Run: headless pygame with SDL's dummy video driver; simulated clock (each Clock.tick advances the game by its frame time, no real sleeping); random seed 0; keys injected as events and as key.get_pressed() state; mouse plan: one left click at the window centre at the start of phase 2, then a move to the lower-right quarter at the start of phase 3.
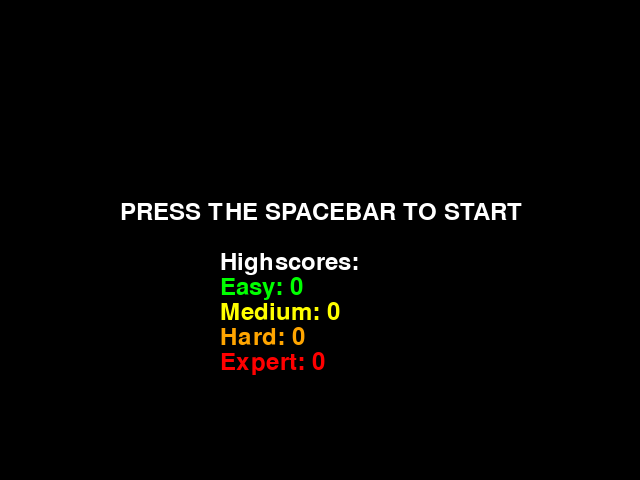
Frame 1 of 4 · flips 1–60 · no input
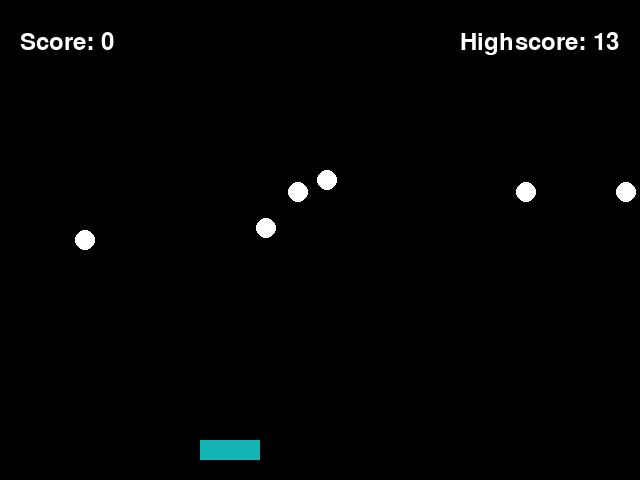
Frame 2 of 4 · flips 61–180 · clicked the window centre · tapped SPACE, RETURN · held RIGHT (→), D
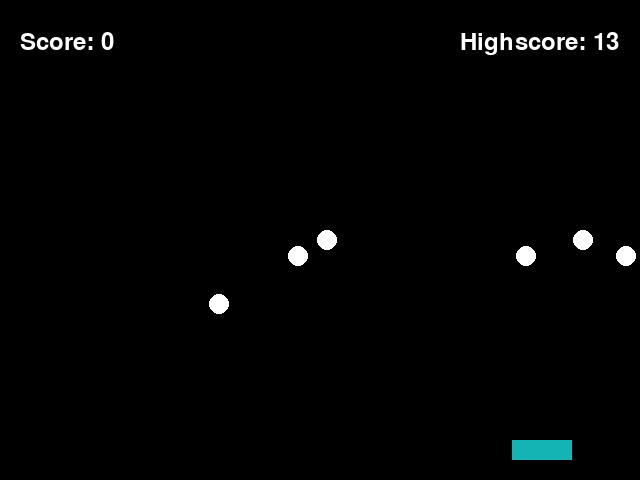
Frame 3 of 4 · flips 181–300 · moved the mouse to the lower-right quarter · held DOWN (↓), S
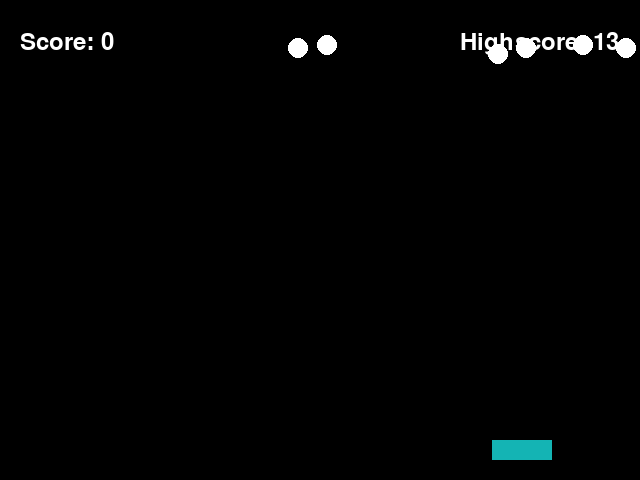
Frame 4 of 4 · flips 301–420 · held LEFT (←), A, UP (↑), W

The pygame program that drew these frames:



def doRectsOverlap(rect1, rect2):
    for a, b in [(rect1, rect2), (rect2, rect1)]:
        # Check if a's corners are inside b
        if ((isPointInsideRect(a.left, a.top, b)) or
            (isPointInsideRect(a.left, a.bottom, b)) or
            (isPointInsideRect(a.right, a.top, b)) or
            (isPointInsideRect(a.right, a.bottom, b))):
            return True

    return False

#used the by the doRectsOverlap function (won't be called directly from game code)
def isPointInsideRect(x, y, rect):
    if (x > rect.left) and (x < rect.right) and (y > rect.top) and (y < rect.bottom):
        return True
    else:
        return False

import pygame, sys, random
pygame.init()
screen = pygame.display.set_mode([640,480])
black = [0, 0, 0]

#the game's variables
ball_x = 50
ball_y = 0
ball_radius = 10
ball_color = "white"
ball_speed_y = 20
ball_speed_x = 0

paddle_x = 200
paddle_y = 440
paddle_width = 60
paddle_height = 20
paddle_color = [20,180,180]
paddle_speed = 20

highscore_e = 0
highscore_m = 0
highscore_h = 0
highscore_x = 0
score = 0

myfont = pygame.font.SysFont("Arial", 35)

x = [10, 38, 77, 188, 364, 399]
y = [0, 0, 0, 0, 0, 0]
speeds = [15, 16, 17, 18, 19, 20]

min_speed = 15
max_speed = 20
difficulty = "m"

running = False
gameplay = True

while gameplay:
    while not running:
        pygame.draw.rect(screen, pygame.color.THECOLORS['black'], [0, 0, 640, 480], 0)
        label = myfont.render("PRESS THE SPACEBAR TO START", 1, pygame.color.THECOLORS['white'])
        screen.blit(label, (120, 200))
        label = myfont.render("Highscores:", 1, pygame.color.THECOLORS['white'])
        screen.blit(label, (220, 250))
        label = myfont.render("Easy: " + str(highscore_e), 1, pygame.color.THECOLORS['green'])
        screen.blit(label, (220, 275))
        label = myfont.render("Medium: " + str(highscore_m), 1, pygame.color.THECOLORS['yellow'])
        screen.blit(label, (220, 300))
        label = myfont.render("Hard: " + str(highscore_h), 1, pygame.color.THECOLORS['orange'])
        screen.blit(label, (220, 325))
        label = myfont.render("Expert: " + str(highscore_x), 1, pygame.color.THECOLORS['red'])
        screen.blit(label, (220, 350))
        pygame.display.update()
        for event in pygame.event.get():
            if event.type == pygame.KEYDOWN:
                running = True
                if event.key == pygame.K_e:
                    x = [10, 38, 77, 188]
                    y = [0, 0, 0, 0]
                    speeds = [15, 16, 17, 18]
                    min_speed = 15
                    max_speed = 18
                    difficulty = "e"
                    ball_color = "green"
                if event.key == pygame.K_m:
                    x = [10, 38, 77, 188, 364, 399]
                    y = [0, 0, 0, 0, 0, 0]
                    speeds = [15, 16, 17, 18, 19, 20]
                    min_speed = 15
                    max_speed = 20
                    difficulty = "m"
                    ball_color = "yellow"
                if event.key == pygame.K_h:
                    x = [10, 38, 77, 188, 364, 399, 470, 591]
                    y = [0, 0, 0, 0, 0, 0, 0, 0]
                    speeds = [15, 16, 17, 18, 19, 20, 21, 22]
                    min_speed = 15
                    max_speed = 22
                    difficulty = "h"
                    ball_color = "orange"
                if event.key == pygame.K_x:
                    x = [10, 38, 77, 188, 364, 399, 470, 591, 610, 630]
                    y = [0, 0, 0, 0, 0, 0, 0, 0, 0, 0]
                    speeds = [15, 16, 17, 18, 19, 20, 21, 22, 23, 24]
                    min_speed = 15
                    max_speed = 24
                    difficulty = "x"
                    ball_color = "red"

    #game loop
    while running:
        for event in pygame.event.get():
            #check if you've exited the game
            if event.type == pygame.QUIT:
                gameplay = False

            #check if you pressed a key
            if event.type == pygame.KEYDOWN:
                if event.key == pygame.K_LEFT:
                    paddle_x = paddle_x - paddle_speed
                if event.key == pygame.K_RIGHT:
                    paddle_x = paddle_x + paddle_speed
                if event.key == pygame.K_q:
                    score = 0
                    running = False

        #pause for 20 milliseconds
        pygame.time.delay(20)
        #make the screen completely white
        screen.fill(black)

        #move the ball
        for i in range(len(speeds)):
            y[i] += speeds[i]
        #check if the ball is off the bottom of the screen
        for i in range(len(speeds)):
            if y[i] > screen.get_height():
                y[i] = 0
                x[i] = random.randint(10, 630)
                speeds[i] = random.randint(min_speed, max_speed)
                score += 1
                if difficulty == "e":
                    if score > highscore_e:
                        highscore_e = score
                if difficulty == "m":
                    if score > highscore_m:
                        highscore_m = score
                if difficulty == "h":
                    if score > highscore_h:
                        highscore_h = score
                if difficulty == "x":
                    if score > highscore_x:
                        highscore_x = score
        #bouncing off the right side
        if ball_x > screen.get_width():                                
            ball_speed_x = -ball_speed_x
            
        #bouncing off the left side
        if ball_x < 0:                                
            ball_speed_x = -ball_speed_x
        
        #bouncing off the top
        if ball_y < 0:                                
            ball_speed_y = -ball_speed_y
        
        #see if the rectangles overlap
        if paddle_x > 580:
            paddle_x = 580
        if paddle_x < 0:
            paddle_x = 0

        for i in range(len(speeds)):
            #create imaginary rectangles around ball and paddle
            ball_rect = pygame.Rect(x[i]-ball_radius, y[i]-ball_radius, ball_radius*2,ball_radius*2)
            #circles are measured from the center, so have to subtract 1 radius from the x and y
            paddle_rect = pygame.Rect(paddle_x, paddle_y, paddle_width, paddle_height)
            if doRectsOverlap(ball_rect, paddle_rect):
                pygame.draw.rect(screen, pygame.color.THECOLORS['black'], [0, 0, 640, 480], 0)
                label = myfont.render("GAME OVER", 1, pygame.color.THECOLORS['red'])
                screen.blit(label, (250, 250))
                for i in range(len(speeds)):
                    y[i] = 0
                pygame.display.flip()
                pygame.time.delay(1000)
                pygame.display.update()
                score = 0
        if event.type == pygame.MOUSEMOTION:
            coordinates = pygame.mouse.get_pos() #gives (x,y) coordinates
            paddle_x = coordinates[0] #sets the paddle_x variable to the first item in coordinates

        
        #draw everything on the screen
        
        pygame.draw.rect(screen, paddle_color, [paddle_x, paddle_y, paddle_width, paddle_height], 0)
        for i in range(len(speeds)):
            pygame.draw.circle(screen, pygame.color.THECOLORS[ball_color], [x[i], y[i]], ball_radius, 0)
        label = myfont.render("Score: " + str(score), 1, pygame.color.THECOLORS['white'])
        screen.blit(label, (20, 30))
        if difficulty == "e":
            highscore = highscore_e
        if difficulty == "m":
            highscore = highscore_m
        if difficulty == "h":
            highscore = highscore_h
        if difficulty == "x":
            highscore = highscore_x
        label = myfont.render("Highscore: " + str(highscore), 1, pygame.color.THECOLORS['white'])
        screen.blit(label, (460, 30))

        #update the entire display
        pygame.display.update()



pygame.quit()



    

    
